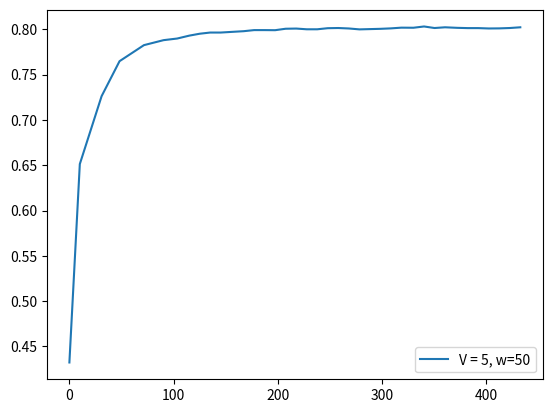

Write the Python code that produced this figure.
score = [0.4323, 0.6513, 0.7262, 0.7648, 0.7825, 0.788, 0.7898, 0.793, 0.7951, 0.7964, 0.7964, 0.7971, 0.7979, 0.7991, 0.7991, 0.799, 0.8006, 0.8008, 0.8, 0.8, 0.8012, 0.8014, 0.8009, 0.7999, 0.8002, 0.8005, 0.801, 0.8018, 0.8017, 0.8031, 0.8014, 0.8022, 0.8016, 0.8013, 0.8013, 0.8009, 0.801, 0.8014, 0.8022]
fscore = [0.4323, 0.8703, 0.8759, 0.8805, 0.8536, 0.8152, 0.8006, 0.8157, 0.8116, 0.8078, 0.7965, 0.8052, 0.8081, 0.8139, 0.7994, 0.7976, 0.8265, 0.803, 0.7862, 0.7993, 0.8265, 0.8062, 0.788, 0.7766, 0.8081, 0.8074, 0.8162, 0.8216, 0.8005, 0.8418, 0.7526, 0.8264, 0.7821, 0.7926, 0.8013, 0.7842, 0.8071, 0.8162, 0.8602]
cts = [0.9, 20.9, 17.2, 23.4, 18.8, 13.1, 11.6, 9.6, 7.2, 6.7, 8.6, 11.9, 8.6, 8.0, 5.4, 6.8, 5.9, 7.7, 8.2, 6.9, 5.9, 4.8, 7.4, 5.4, 7.4, 7.3, 5.1, 11.6, 8.8, 9.0, 5.0, 11.8, 5.3, 5.8, 4.5, 4.6, 5.8, 6.0, 4.3]
tps = [10.0, 20.9, 17.2, 23.4, 18.8, 13.1, 11.6, 10.0, 10.0, 10.1, 10.2, 11.9, 10.0, 10.0, 10.1, 10.1, 10.2, 10.1, 10.0, 10.1, 10.1, 10.1, 10.2, 10.0, 10.0, 10.1, 10.1, 11.6, 10.2, 10.0, 10.1, 11.8, 10.1, 10.0, 10.1, 10.0, 10.1, 10.1, 10.1]
tasks = [51, 51, 51, 51, 51, 51, 51, 51, 51, 51, 51, 51, 51, 51, 51, 51, 51, 51, 51, 51, 51, 51, 51, 51, 51, 51, 51, 51, 51, 51, 51, 51, 51, 51, 51, 51, 51, 51, 25]
resolution = [0.2, 0.8716, 0.8687, 0.867, 0.8136, 0.7331, 0.6979, 0.688, 0.6902, 0.6534, 0.646, 0.6297, 0.65, 0.6204, 0.6201, 0.5721, 0.6229, 0.5803, 0.573, 0.5817, 0.6183, 0.5804, 0.5734, 0.5684, 0.6272, 0.6407, 0.6041, 0.6149, 0.5215, 0.6481, 0.4601, 0.7074, 0.5947, 0.6174, 0.6472, 0.6678, 0.6527, 0.6673, 0.6476, 0.5872]
ths = [0.0553, 0.0229, 0.0243, 0.0248, 0.0287, 0.0322, 0.0393, 0.0393, 0.0393, 0.0395, 0.0395, 0.0393, 0.0393, 0.0393, 0.0393, 0.0386, 0.0393, 0.0395, 0.0393, 0.0393, 0.0393, 0.0395, 0.0379, 0.0393, 0.0395, 0.0393, 0.0393, 0.0379, 0.0393, 0.0393, 0.0393, 0.0341, 0.0378, 0.0376, 0.0369, 0.0416, 0.0357, 0.0369, 0.0369, 0.0369]
########################################################
interval = [1]
x1 = [0, 5, 4, 6, 5, 4, 3, 3, 1, 1, 2, 5, 2, 2, 1, 2, 1, 3, 3, 2, 1, 1, 3, 1, 2, 2, 1, 5, 4, 3, 2, 3, 1, 1, 0, 0, 1, 1, 0]
x2 = [1, 4, 3, 5, 5, 4, 4, 3, 2, 2, 3, 4, 3, 3, 1, 3, 2, 3, 4, 3, 2, 1, 3, 2, 2, 2, 1, 4, 5, 3, 3, 4, 1, 1, 1, 1, 1, 1, 1]
########################################################
f1_error = [0.3608875002494777, 0.4040923844956945, 0.03877399740853005, 0.032218877494448184, 0.054263088393872394, 0.04811669403333174, 0.025438436576818435, 0.012548023087500249, 0.02717130965416592, 0.0318018316048454, 0.02986349316881587, 0.02252068457163947, 0.02585140691832688, 0.0367389167412403, 0.042638454816615434, 0.042276882028155494, 0.025519334189820553, 0.06833236965113287, 0.04706875510712405, 0.02715863446821498, 0.028557698956039768, 0.06828073981546612, 0.04690778192107836, 0.03374643762157581, 0.0036917582027601314, 0.031149733763960574, 0.04094812236263701, 0.04321792557400672, 0.08688760991963784, 0.021630548524074977, 0.1403694272613737, 0.051720713591311474, 0.059591581864294474, 0.007686587443426318, 0.00843518002702015, 0.022676643196530843, 0.004062445749634436, 0.01803767687283453, 0.03193327258839351, 0.0938717197755109]
f1_errorl = [0.3825, 0.2679, 0.209, 0.178, 0.1564, 0.1377, 0.122, 0.1115, 0.1035, 0.0968, 0.0906, 0.0857, 0.0822, 0.0795, 0.0772, 0.0742, 0.0738, 0.0724, 0.0702, 0.0682, 0.0682, 0.0673, 0.0659, 0.0634, 0.0621, 0.0614, 0.0607, 0.0616, 0.0603, 0.0629, 0.0625, 0.0624, 0.0608, 0.0593, 0.0583, 0.0568, 0.0558, 0.0552, 0.0562]
s_error = [0.00040000000000000105, 1.6235, 0.002700000000000008, 0.09570000000000001, 0.09609999999999999, 0.056900000000000006, 0.07730000000000001, 0.0576, 0.0011999999999999997, 0.0269, 0.007100000000000009, 0.10669999999999999, 0.038000000000000006, 0.029800000000000007, 0.034, 0.0174, 0.022300000000000007, 0.0208, 0.06230000000000001, 0.03420000000000001, 0.0201, 0.06080000000000001, 0.012799999999999992, 0.018099999999999998, 0.03270000000000001, 0.007300000000000001, 0.0441, 0.056499999999999995, 0.11649999999999999, 0.0576, 0.03280000000000001, 0.005599999999999994, 0.0208, 0.0858, 0.10039999999999999, 0.0756, 0.0972, 0.0679, 0.06709999999999999, 0.1429]
s_errorl = [0.0004, 0.8119, 0.5422, 0.4306, 0.3637, 0.3125, 0.2789, 0.2513, 0.2235, 0.2038, 0.1859, 0.1793, 0.1685, 0.1586, 0.1503, 0.142, 0.1349, 0.1286, 0.1251, 0.1205, 0.1158, 0.1133, 0.1089, 0.1051, 0.1022, 0.0986, 0.0965, 0.0951, 0.0959, 0.0946, 0.0926, 0.0899, 0.0878, 0.0877, 0.0881, 0.0877, 0.088, 0.0875, 0.0869]
########################################################
feqs = [0.0196, 0.1765, 0.1373, 0.2157, 0.1961, 0.1569, 0.1373, 0.1176, 0.0588, 0.0588, 0.098, 0.1765, 0.098, 0.098, 0.0392, 0.098, 0.0588, 0.1176, 0.1373, 0.098, 0.0588, 0.0392, 0.1176, 0.0588, 0.0784, 0.0784, 0.0392, 0.1765, 0.1765, 0.1176, 0.098, 0.1373, 0.0392, 0.0392, 0.0196, 0.0196, 0.0392, 0.0392, 0.04]
predicted_feqs = [0.02, 0.18, 0.14, 0.12, 0.1, 0.1, 0.06, 0.06, 0.06, 0.06, 0.06, 0.06, 0.06, 0.06, 0.06, 0.06, 0.06, 0.06, 0.06, 0.06, 0.06, 0.06, 0.06, 0.06, 0.06, 0.06, 0.06, 0.06, 0.06, 0.06, 0.06, 0.08, 0.06, 0.06, 0.06, 0.04, 0.06, 0.06, 0.06, 0.06]
########################################################


import matplotlib.pyplot as plt
import numpy as np

times = []
for i in range(len(tps)):
    times.append(np.sum(tps[:i]))

plt.plot(times, score, label="V = 5, w=50")
print(times)
#plt.plot(range(0, len(f1_error)), f1_error)

print("#############################################")
print("V = 5, w = 50", np.sum(tps), np.sum(tps)/60)
print(np.average(resolution), np.average(ths), np.average(feqs))
print(np.sum(x1), np.sum(x2))
print("f=", score[-1])

plt.legend()
plt.show()